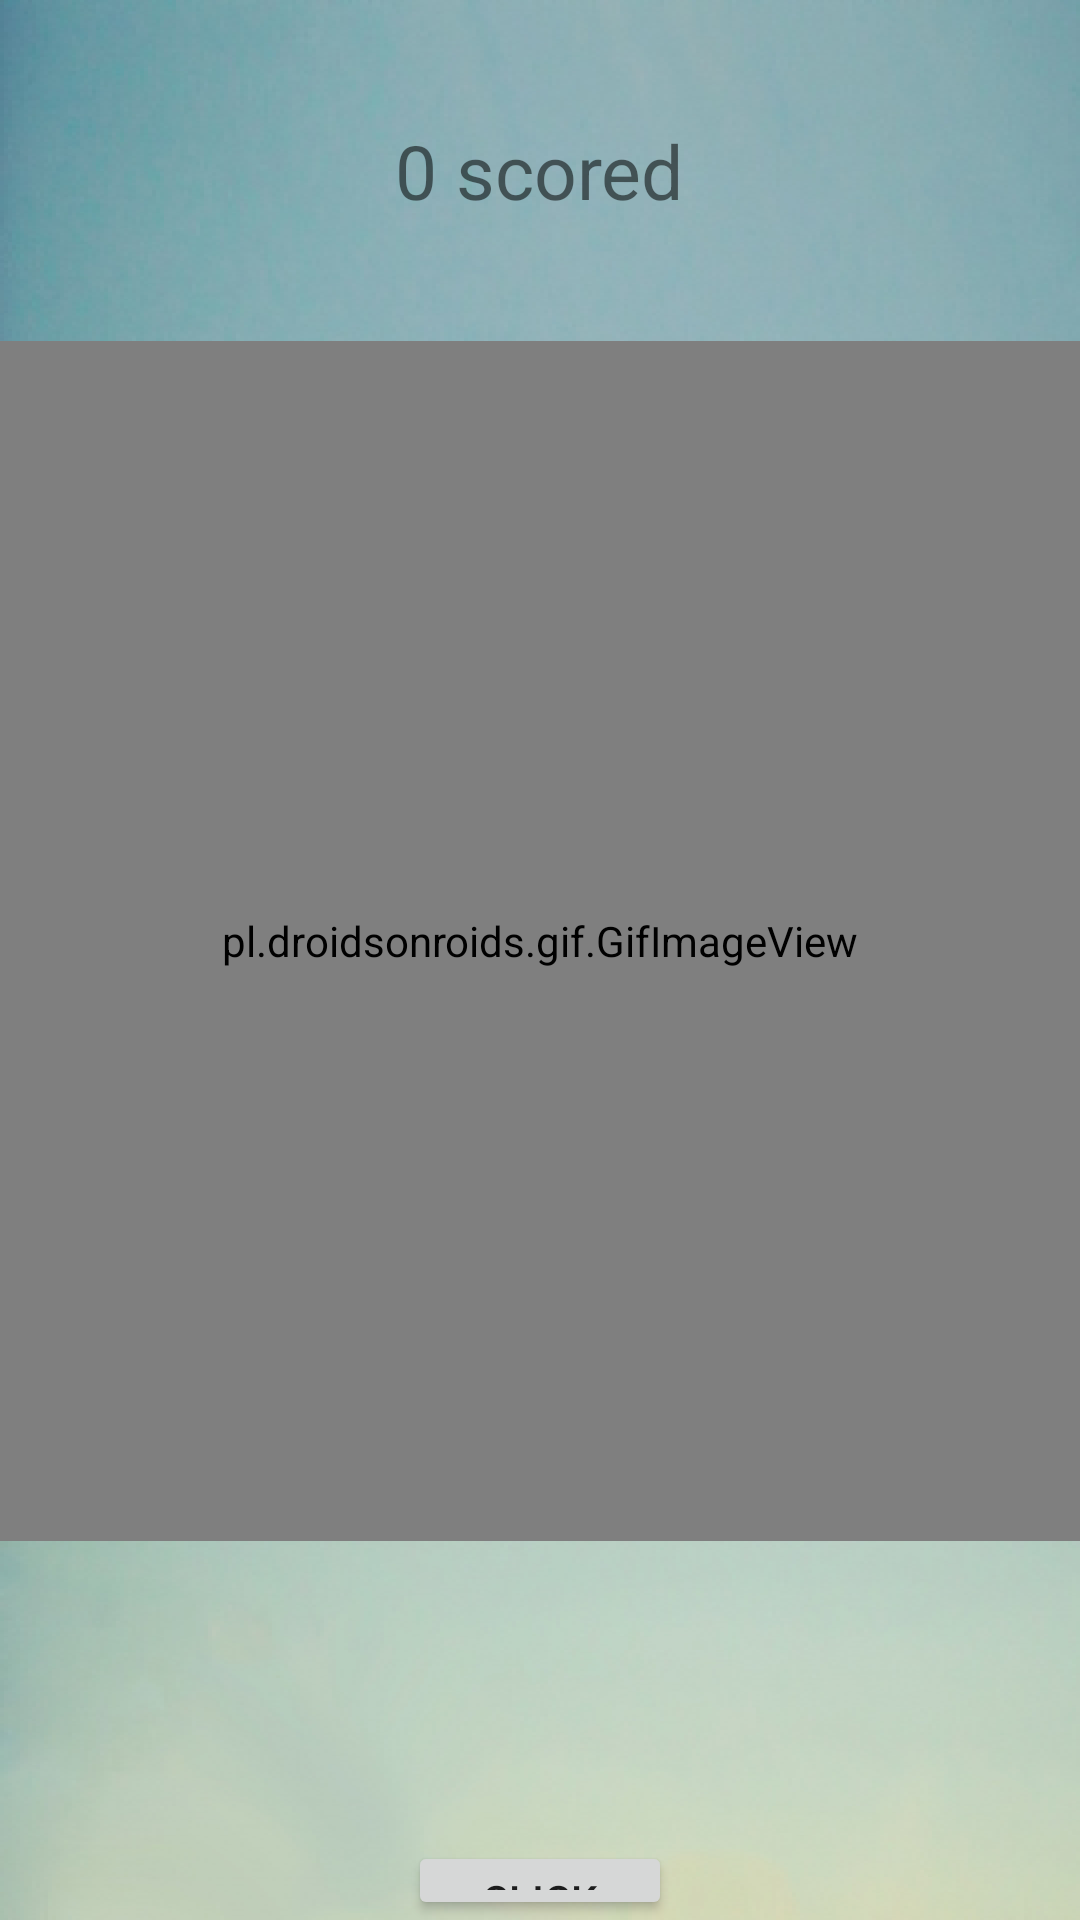

Write the Android layout XML for this screen, with the resource values it uses.
<!-- AndroidManifest.xml: application theme Theme.BasketAnim -->
<!-- res/layout/activity_plug.xml -->
<?xml version="1.0" encoding="utf-8"?>
<LinearLayout xmlns:android="http://schemas.android.com/apk/res/android"
    android:layout_width="match_parent"
    android:layout_height="match_parent"
    xmlns:app="http://schemas.android.com/apk/res-auto"
    android:orientation="vertical"
    android:background="@drawable/background">
    <TextView
        android:id="@+id/textview_score"
        android:layout_marginTop="40dp"
        android:layout_gravity="center"
        android:layout_width="wrap_content"
        android:layout_height="wrap_content"
        android:textSize="25sp"
        android:text="0 scored"/>
    <pl.droidsonroids.gif.GifImageView
        android:id="@+id/gif_view"
        android:layout_width="match_parent"
        android:layout_height="400dp"
        android:layout_marginTop="40dp"/>
    <Button
        android:id="@+id/button_start"
        android:layout_width="wrap_content"
        android:layout_height="wrap_content"
        android:layout_gravity="center"
        android:text="Click"
        android:layout_marginTop="100dp"/>

</LinearLayout>
<!-- resources referenced by this layout -->
<resources>
  <!-- drawable background: png bitmap (drawable, 394769 bytes) -->
  <style name="Theme.BasketAnim" parent="Theme.MaterialComponents.DayNight.DarkActionBar">
          
          <item name="colorPrimary">@color/purple_500</item>
          <item name="colorPrimaryVariant">@color/purple_700</item>
          <item name="colorOnPrimary">@color/white</item>
          
          <item name="colorSecondary">@color/teal_200</item>
          <item name="colorSecondaryVariant">@color/teal_700</item>
          <item name="colorOnSecondary">@color/black</item>
          
          <item name="android:statusBarColor">?attr/colorPrimaryVariant</item>
          
      </style>
  <!-- not gathered from this repository: default colours our renderer supplied (Android Studio template values) -->
  <color name="purple_500">#FF6200EE</color>
  <color name="purple_700">#FF3700B3</color>
  <color name="teal_200">#FF03DAC5</color>
  <color name="teal_700">#FF018786</color>
  <color name="black">#FF000000</color>
  <color name="white">#FFFFFFFF</color>
</resources>
